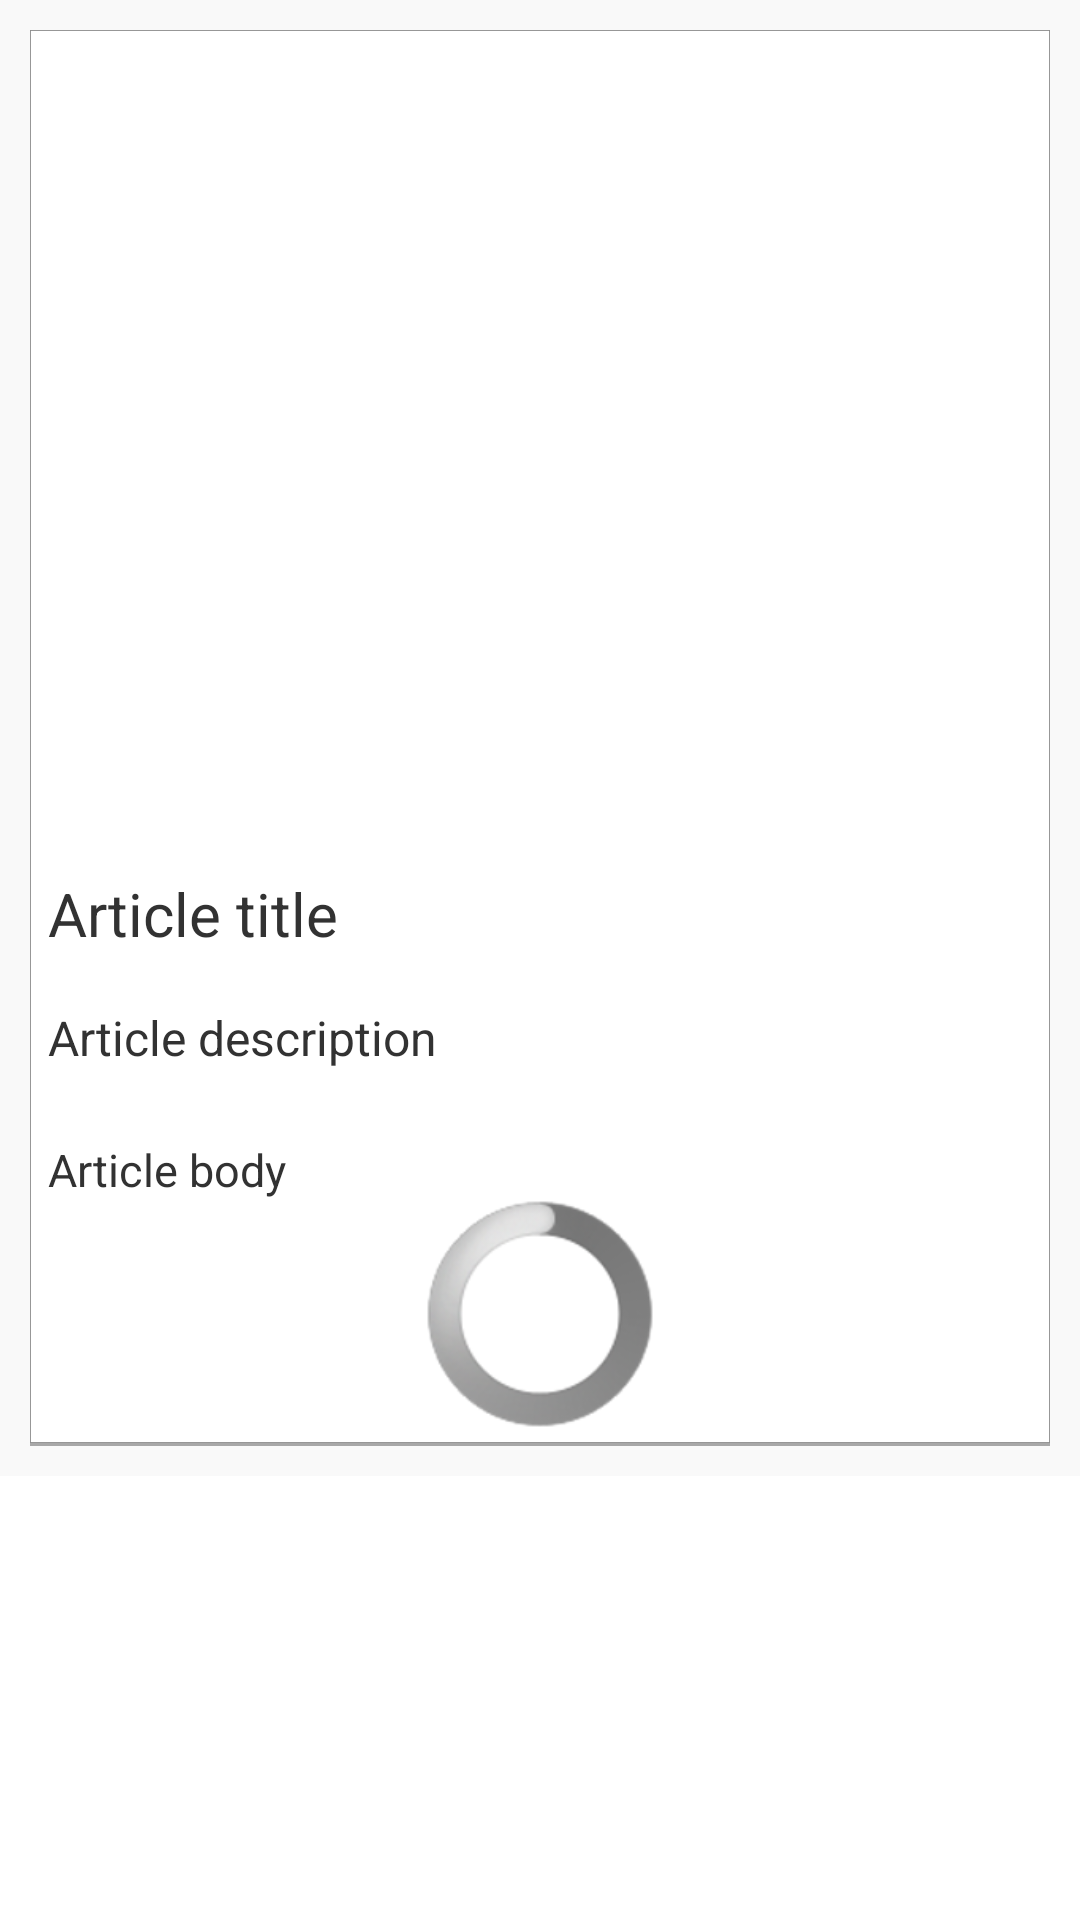

Produce the Android XML layout that renders to this screen, including the resource entries it uses.
<!-- AndroidManifest.xml: application theme AppTheme -->
<!-- res/layout/activity_article_view.xml -->
<ScrollView xmlns:android="http://schemas.android.com/apk/res/android"
    xmlns:tools="http://schemas.android.com/tools"
    android:id="@+id/scrollView1"
    android:layout_width="wrap_content"
    android:layout_height="wrap_content"
    >

    <RelativeLayout
        android:background="@drawable/list_item_selector"
        android:layout_width="match_parent"
        android:layout_height="wrap_content"
        android:paddingBottom="@dimen/activity_vertical_margin"
        android:paddingLeft="@dimen/activity_horizontal_margin"
        android:paddingRight="@dimen/activity_horizontal_margin"
        android:paddingTop="@dimen/activity_vertical_margin"
        tools:context=".ArticleView" >

        <ImageView
            android:id="@+id/article_image"
            android:layout_width="match_parent"
            android:layout_height="275sp"
            android:scaleType="fitXY" />

        <TextView
            android:id="@+id/article_title"
            android:layout_width="match_parent"
            android:layout_height="wrap_content"
            android:layout_alignParentLeft="true"
            android:layout_below="@+id/article_image"
            android:text="@string/article_title"
            android:textSize="@dimen/article_title" />

        <TextView
            android:id="@+id/article_description"
            android:layout_width="match_parent"
            android:layout_height="wrap_content"
            android:layout_alignLeft="@+id/article_title"
            android:layout_below="@+id/article_title"
            android:layout_marginTop="17dp"
            android:text="@string/article_description"
            android:textSize="@dimen/article_description" />

        <TextView
            android:id="@+id/article_body"
            android:layout_width="match_parent"
            android:layout_height="wrap_content"
            android:layout_alignLeft="@+id/article_description"
            android:layout_below="@+id/article_description"
            android:layout_marginTop="23dp"
            android:text="@string/article_body"
            android:textSize="@dimen/article_body" />

        <ProgressBar
            android:id="@+id/progress_bar"
            style="?android:attr/progressBarStyleLarge"
            android:layout_width="wrap_content"
            android:layout_height="wrap_content"
            android:layout_below="@+id/article_body"
            android:layout_centerHorizontal="true" />

    </RelativeLayout>

</ScrollView>
<!-- resources referenced by this layout -->
<resources>
  <dimen name="activity_horizontal_margin">16sp</dimen>
  <dimen name="activity_vertical_margin">16sp</dimen>
  <dimen name="article_body">15sp</dimen>
  <dimen name="article_description">16dp</dimen>
  <dimen name="article_title">20sp</dimen>
  <!-- drawable list_item_selector (drawable) -->
  <?xml version="1.0" encoding="utf-8"?>
  <layer-list xmlns:android="http://schemas.android.com/apk/res/android" >
  
      <item>
          <shape android:shape="rectangle" >
              <solid android:color="@color/second_grey" />
          </shape>
      </item>
      <item
          android:bottom="10dp"
          android:left="10dp"
          android:right="10dp"
          android:top="10dp">
          <shape android:shape="rectangle" >
              <solid android:color="@color/card_shadow" />
          </shape>
      </item>
      <item
          android:bottom="11dp"
          android:left="10dp"
          android:right="10dp"
          android:top="10dp">
          <shape android:shape="rectangle" >
              <solid android:color="@color/card_white" />
              <stroke android:width="0.3dp" android:color="@color/card_shadow" />
          </shape>
      </item>
  
  
  </layer-list>
  <string name="article_body">Article body</string>
  <string name="article_description">Article description</string>
  <string name="article_title">Article title</string>
  <style name="AppTheme" parent="AppBaseTheme">
          
      </style>
  <color name="second_grey">#f9f9f9</color>
  <color name="card_shadow">#8c666666</color>
  <color name="card_white">#ffffffff</color>
  <style name="AppBaseTheme" parent="android:Theme.Light">
          
      </style>
</resources>
